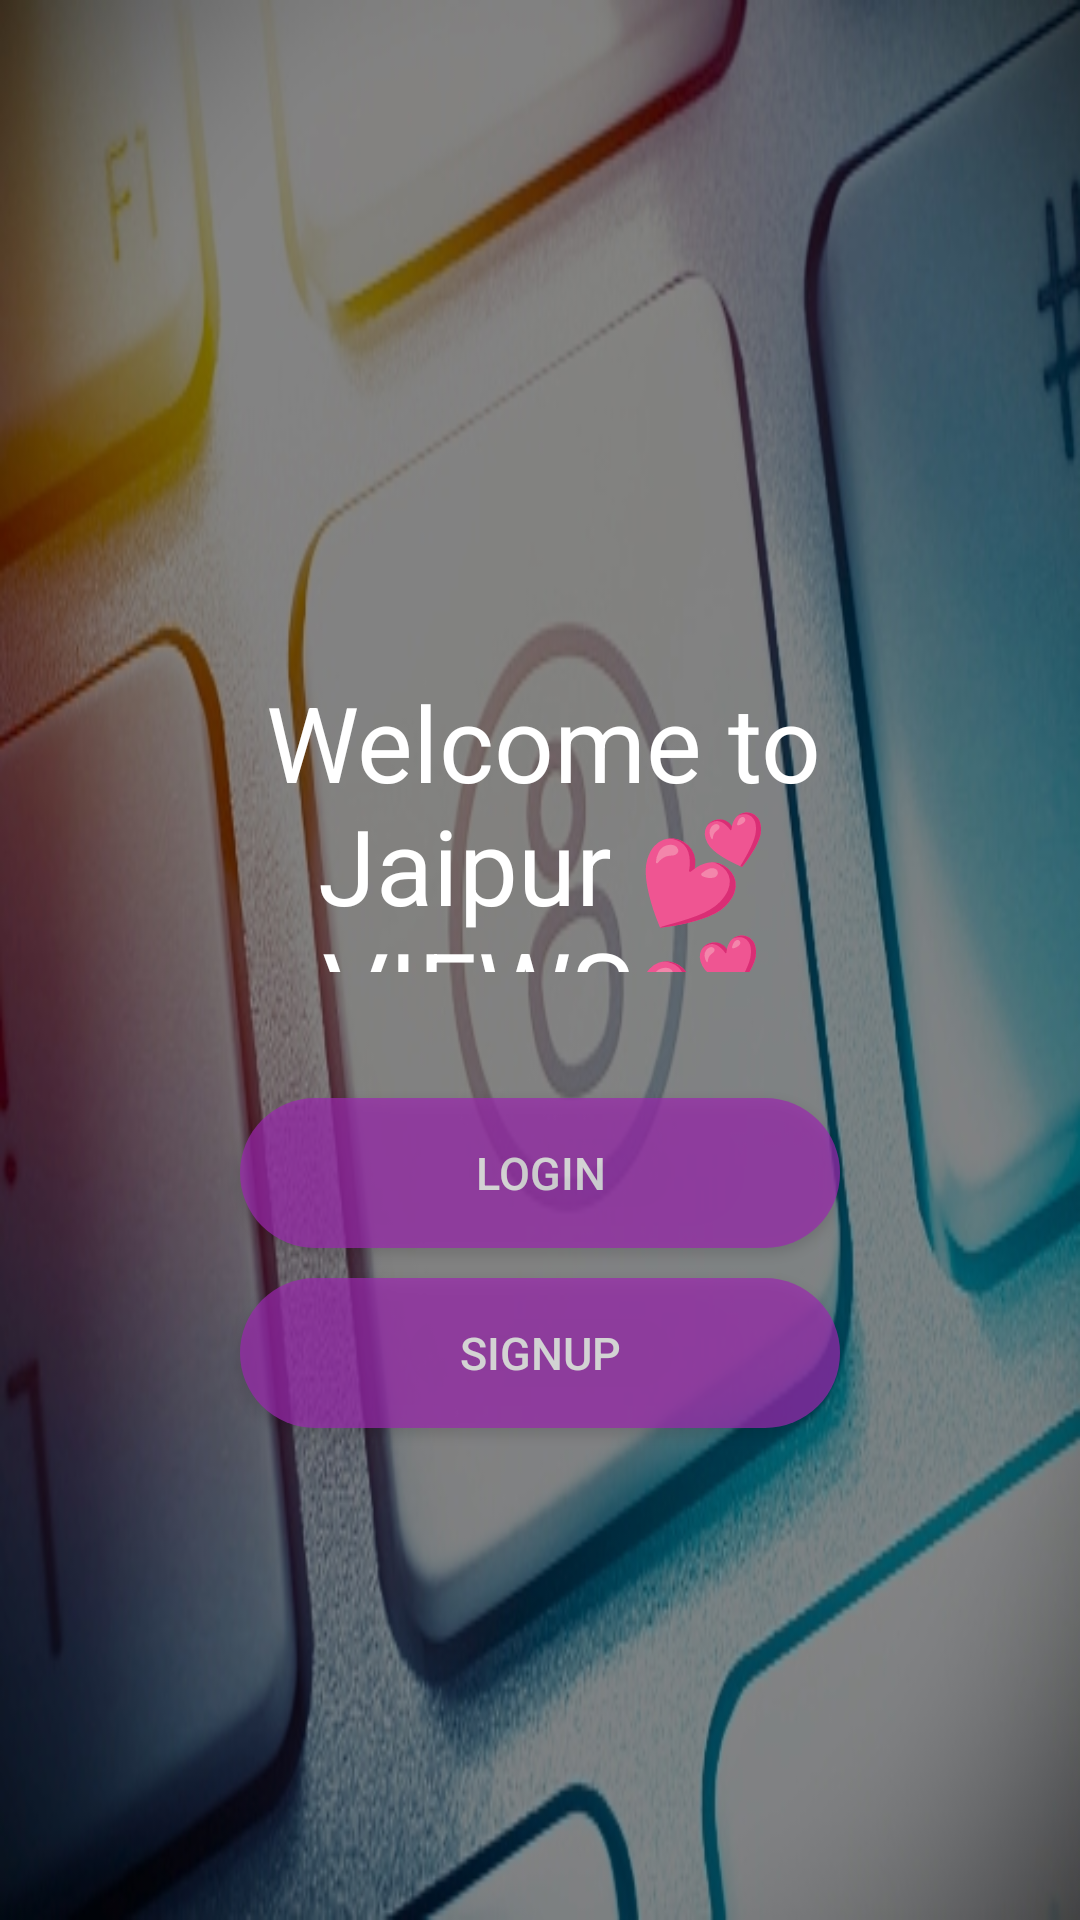

Reconstruct the res/layout file that produces this screen, plus the resources it refers to.
<!-- AndroidManifest.xml: application theme Theme.Firstappinoffice -->
<!-- res/layout/activity_login.xml -->
<?xml version="1.0" encoding="utf-8"?>
<RelativeLayout xmlns:android="http://schemas.android.com/apk/res/android"
    xmlns:app="http://schemas.android.com/apk/res-auto"
    xmlns:tools="http://schemas.android.com/tools"
    android:layout_width="match_parent"
    android:layout_height="match_parent"
    android:background="@drawable/bg1"
    tools:context=".Login">

    <ImageView
        android:id="@+id/loginImg"
        android:layout_width="140dp"
        android:layout_height="100dp"
        android:layout_alignParentTop="true"
        android:layout_centerHorizontal="true"
        android:layout_marginTop="100dp"
        android:src="@drawable/img1" />

    <TextView
        android:id="@+id/loginTxt"
        android:layout_width="300dp"
        android:layout_height="100dp"
        android:layout_below="@+id/loginImg"
        android:layout_alignParentStart="true"
        android:layout_alignParentEnd="true"
        android:layout_marginStart="56dp"
        android:layout_marginTop="24dp"
        android:layout_marginEnd="54dp"
        android:text="Welcome to Jaipur 💕VIEWS💕"
        android:textAlignment="center"
        android:textColor="@color/white"
        android:textSize="35dp" />

    <Button
        android:id="@id/loginBtn1"
        android:layout_width="200dp"
        android:layout_height="50dp"
        android:layout_below="@+id/loginTxt"
        android:layout_marginTop="42dp"
        android:text="login"
        android:background="@drawable/btn"
        android:textColor="@color/white"
        android:textSize="15dp"
        android:alpha="0.7"
        android:layout_centerHorizontal="true"/>

    <Button
        android:id="@+id/loginBtn2"
        android:layout_width="200dp"
        android:layout_height="50dp"
        android:layout_below="@+id/loginBtn1"
        android:layout_centerHorizontal="true"
        android:layout_marginTop="10dp"
        android:alpha="0.7"
        android:background="@drawable/btn"
        android:text="signup"
        android:textColor="@color/white"
        android:textSize="15dp" />


</RelativeLayout>
<!-- resources referenced by this layout -->
<resources>
  <!-- drawable bg1: jpg bitmap (drawable, 97533 bytes) -->
  <!-- drawable btn (drawable) -->
  <?xml version="1.0" encoding="utf-8"?>
  <shape xmlns:android="http://schemas.android.com/apk/res/android">
  
      <corners android:radius="100dp" />
      <solid android:color="#9C27B0"/>
  
  </shape>
  <style name="Theme.Firstappinoffice" parent="Theme.AppCompat.Light.NoActionBar">
          
          <item name="colorPrimary">@color/purple_500</item>
          <item name="colorPrimaryVariant">@color/purple_700</item>
          <item name="colorOnPrimary">@color/white</item>
          
          <item name="colorSecondary">@color/teal_200</item>
          <item name="colorSecondaryVariant">@color/teal_700</item>
          <item name="colorOnSecondary">@color/black</item>
          
          <item name="android:statusBarColor" tools:targetApi="l">?attr/colorPrimaryVariant</item>
          
      </style>
  <!-- not gathered from this repository: default colours our renderer supplied (Android Studio template values) -->
  <color name="purple_500">#FF6200EE</color>
  <color name="purple_700">#FF3700B3</color>
  <color name="teal_200">#FF03DAC5</color>
  <color name="teal_700">#FF018786</color>
  <color name="black">#FF000000</color>
  <color name="white">#FFFFFFFF</color>
</resources>
